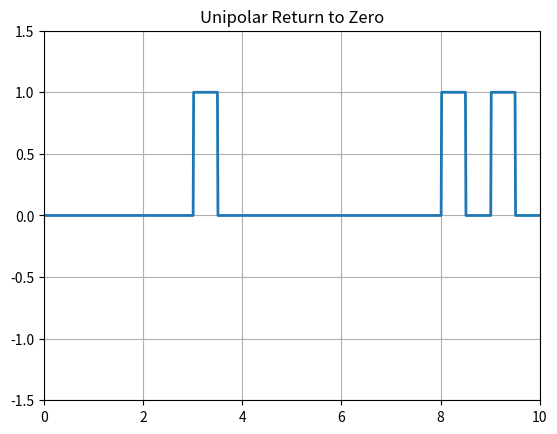

The script that saved this image:
# library 
import numpy as np
import matplotlib.pyplot as plot

N=10
# binary bit
n=np.random.randint(2,size=N)

print(n)
# signal Shaping
i=1
a=0
t=np.arange(0,N+0.01,0.01)
y=np.zeros(len(t))

for j in range(len(t)):
    if t[j]>=a and t[j]<=a+0.5:
        y[j]=n[i-1]
    elif t[j]>=a+0.5 and t[j]<=i:
        pass
    else:
        a+=1
        i+=1

plot.plot(t,y,linewidth="2")
plot.grid(True)
plot.axis([0,N,-1.5,1.5])
plot.title("Unipolar Return to Zero")
plot.show()
